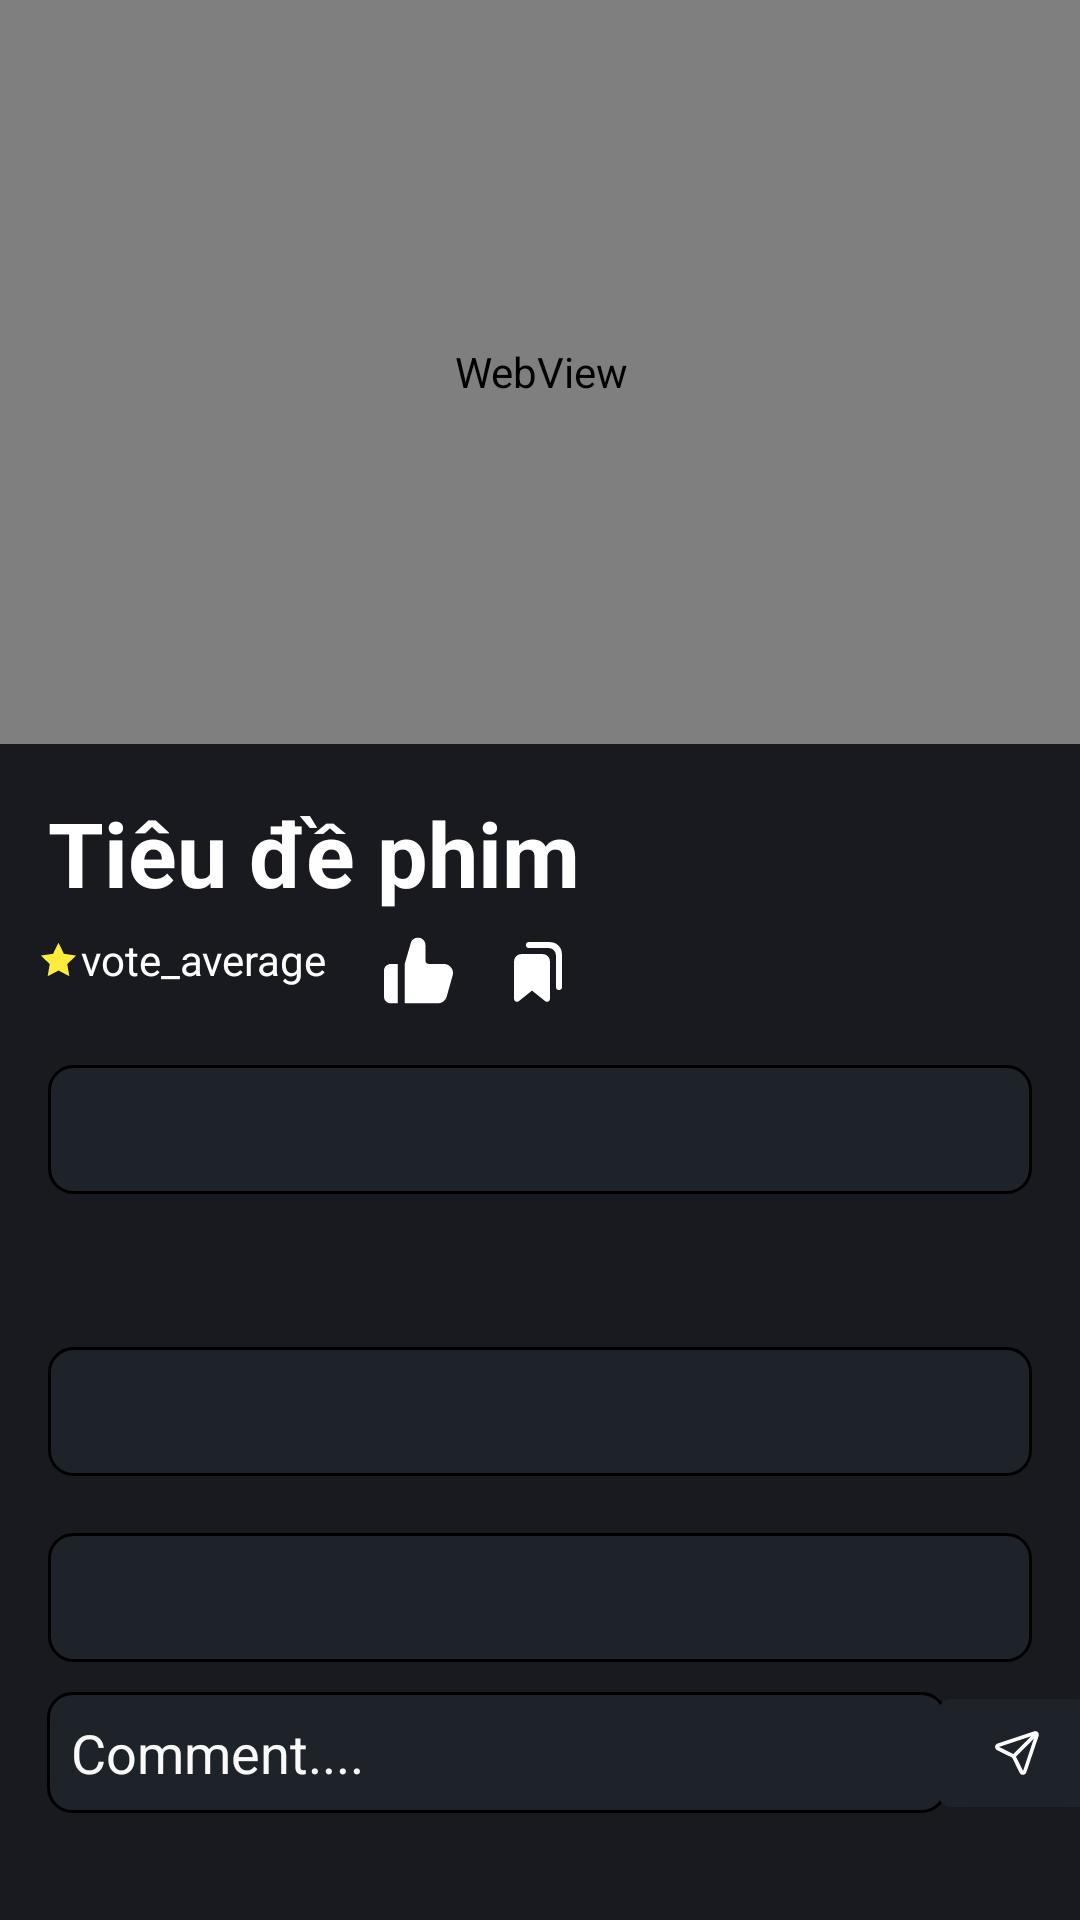

Here is an Android app screen rendered from its layout file. Give the layout XML and the strings, colors and styles it references.
<!-- AndroidManifest.xml: application theme Theme.MaterialComponents.Light.NoActionBar -->
<!-- res/layout/activity_watch_movie.xml -->
<?xml version="1.0" encoding="utf-8"?>
<androidx.constraintlayout.widget.ConstraintLayout xmlns:android="http://schemas.android.com/apk/res/android"
    xmlns:app="http://schemas.android.com/apk/res-auto"
    xmlns:tools="http://schemas.android.com/tools"
    android:layout_width="match_parent"
    android:layout_height="match_parent"
    android:background="#181A20"
    android:orientation="vertical"
    tools:context=".WatchMovie">

    <ScrollView
        android:layout_width="match_parent"
        android:layout_height="match_parent">

        <androidx.constraintlayout.widget.ConstraintLayout
            android:layout_width="match_parent"
            android:layout_height="match_parent">

            <WebView
                android:id="@+id/WebView"
                android:layout_width="410dp"
                android:layout_height="248dp"
                android:layout_weight="1"
                android:fitsSystemWindows="true"
                android:hardwareAccelerated="true"
                app:layout_constraintBottom_toBottomOf="parent"
                app:layout_constraintEnd_toEndOf="parent"
                app:layout_constraintHorizontal_bias="0.5"
                app:layout_constraintStart_toStartOf="parent"
                app:layout_constraintTop_toTopOf="parent"
                app:layout_constraintVertical_bias="0.0" />


            <TextView
                android:id="@+id/movie_name"
                android:layout_width="match_parent"
                android:layout_height="wrap_content"
                android:layout_margin="16dp"
                android:text="Tiêu đề phim"
                android:textColor="#fff"
                android:textSize="30sp"
                android:textStyle="bold"
                app:layout_constraintBottom_toBottomOf="parent"
                app:layout_constraintEnd_toEndOf="parent"
                app:layout_constraintStart_toStartOf="parent"
                app:layout_constraintTop_toBottomOf="@+id/WebView"
                app:layout_constraintVertical_bias="0.0" />

            <TextView
                android:id="@+id/vt_avg"
                android:layout_width="wrap_content"
                android:layout_height="wrap_content"
                android:drawableStart="@drawable/ic_star"
                android:text="vote_average"
                android:textColor="#fff"
                app:layout_constraintBottom_toBottomOf="parent"
                app:layout_constraintEnd_toEndOf="parent"
                app:layout_constraintHorizontal_bias="0.045"
                app:layout_constraintStart_toStartOf="parent"
                app:layout_constraintTop_toBottomOf="@+id/movie_name"
                app:layout_constraintVertical_bias="0.021" />


            <TextView
                android:id="@+id/des"
                android:layout_width="match_parent"
                android:layout_height="wrap_content"
                android:layout_margin="16dp"
                android:layout_weight="1"
                android:background="@drawable/border"
                android:padding="8dp"
                android:textColor="#fff"
                android:textSize="20sp"
                android:textStyle="bold"
                app:layout_constraintBottom_toBottomOf="parent"
                app:layout_constraintEnd_toEndOf="parent"
                app:layout_constraintStart_toStartOf="parent"
                app:layout_constraintTop_toBottomOf="@+id/vt_avg"
                app:layout_constraintVertical_bias="0.046"

                tools:text="Miêu tả phim" />

            <TextView
                android:id="@+id/movie_description"
                android:layout_width="match_parent"
                android:layout_height="wrap_content"
                android:layout_margin="16dp"
                android:layout_weight="1"
                android:textColor="#fff"
                app:layout_constraintEnd_toEndOf="parent"
                app:layout_constraintHorizontal_bias="0.437"
                app:layout_constraintStart_toStartOf="parent"
                app:layout_constraintTop_toBottomOf="@+id/des"
                tools:layout_editor_absoluteY="326dp"
                tools:text="Miêu tả phim" />

            <TextView
                android:id="@+id/tv_tapphim"
                android:layout_width="match_parent"
                android:layout_height="wrap_content"
                android:layout_margin="16dp"
                android:layout_marginTop="12dp"
                android:layout_weight="1"
                android:background="@drawable/border"
                android:padding="8dp"
                android:textColor="#fff"
                android:textSize="20sp"
                android:textStyle="bold"
                app:layout_constraintEnd_toEndOf="parent"
                app:layout_constraintStart_toStartOf="parent"
                app:layout_constraintTop_toBottomOf="@+id/movie_description"
                tools:text="Tập phim" />

            <androidx.recyclerview.widget.RecyclerView
                android:id="@+id/rvmovie_episode"
                android:layout_width="match_parent"
                android:layout_height="wrap_content"
                app:layout_constraintBottom_toBottomOf="parent"
                app:layout_constraintEnd_toEndOf="parent"
                app:layout_constraintHorizontal_bias="0.0"
                app:layout_constraintStart_toStartOf="parent"
                app:layout_constraintTop_toBottomOf="@+id/tv_tapphim"
                app:layout_constraintVertical_bias="0.024" />

            <TextView
                android:id="@+id/tv_binhluan"
                android:layout_width="match_parent"
                android:layout_height="wrap_content"
                android:layout_margin="16dp"
                android:layout_weight="1"
                android:background="@drawable/border"
                android:padding="8dp"
                android:textColor="#fff"
                android:textSize="20sp"
                android:textStyle="bold"
                app:layout_constraintBottom_toBottomOf="parent"
                app:layout_constraintEnd_toEndOf="parent"
                app:layout_constraintHorizontal_bias="0.0"
                app:layout_constraintStart_toStartOf="parent"
                app:layout_constraintTop_toBottomOf="@+id/rvmovie_episode"
                app:layout_constraintVertical_bias="0.0"
                tools:text="Bình luận" />

            <ScrollView
                android:id="@+id/scrCmt"
                android:layout_width="match_parent"
                android:layout_height="match_parent"
                app:layout_constraintTop_toBottomOf="@+id/tv_binhluan">

                <LinearLayout
                    android:layout_width="match_parent"
                    android:layout_height="wrap_content"
                    android:orientation="vertical">

                    <androidx.recyclerview.widget.RecyclerView
                        android:id="@+id/rcvComment"
                        android:layout_width="match_parent"
                        android:layout_height="match_parent" />
                </LinearLayout>
            </ScrollView>

            <Button
                android:id="@+id/comment"
                android:layout_width="50dp"
                android:layout_height="wrap_content"
                android:drawableLeft="@drawable/ic_send"
                android:backgroundTint="#1e2229"
                app:layout_constraintBottom_toBottomOf="parent"
                app:layout_constraintEnd_toEndOf="parent"
                app:layout_constraintStart_toEndOf="@+id/commentEt"
                app:layout_constraintTop_toBottomOf="@+id/scrCmt"
                tools:ignore="MissingConstraints" />

            <EditText
                android:background="@drawable/border"
                android:id="@+id/commentEt"
                android:layout_width="300dp"
                android:layout_height="wrap_content"
                android:layout_margin="10dp"
                android:layout_marginTop="12dp"
                android:ems="10"
                android:hint="Comment...."
                android:textColorHint="#F9F9F9"
                android:inputType="textPersonName"
                android:padding="8dp"
                android:textColor="@color/white"
                app:layout_constraintBottom_toBottomOf="parent"
                app:layout_constraintEnd_toEndOf="parent"
                app:layout_constraintHorizontal_bias="0.144"
                app:layout_constraintStart_toStartOf="parent"
                app:layout_constraintTop_toBottomOf="@+id/scrCmt"
                app:layout_constraintVertical_bias="0.2" />

            <TextView
                android:id="@+id/textView8"
                android:layout_width="wrap_content"
                android:layout_height="wrap_content"
                android:drawableStart="@drawable/ic_fav"
                app:layout_constraintBottom_toTopOf="@+id/des"
                app:layout_constraintEnd_toEndOf="parent"
                app:layout_constraintHorizontal_bias="0.498"
                app:layout_constraintStart_toStartOf="parent"
                app:layout_constraintTop_toBottomOf="@+id/movie_name"
                app:layout_constraintVertical_bias="0.285" />

            <TextView
                android:id="@+id/tvLike"
                android:layout_width="wrap_content"
                android:layout_height="wrap_content"
                android:drawableStart="@drawable/ic_like"
                app:layout_constraintBottom_toTopOf="@+id/des"
                app:layout_constraintEnd_toStartOf="@+id/textView8"
                app:layout_constraintHorizontal_bias="0.542"
                app:layout_constraintStart_toEndOf="@+id/vt_avg"
                app:layout_constraintTop_toBottomOf="@+id/movie_name"
                app:layout_constraintVertical_bias="0.28"
                />
        </androidx.constraintlayout.widget.ConstraintLayout>
    </ScrollView>


</androidx.constraintlayout.widget.ConstraintLayout>
<!-- resources referenced by this layout -->
<resources>
  <!-- drawable border (drawable) -->
  <?xml version="1.0" encoding="utf-8"?>
  <shape xmlns:android="http://schemas.android.com/apk/res/android"
      android:shape="rectangle">
      <solid android:color="#1e2229">
      </solid>
      <stroke
          android:width="1dp"
          android:color="@color/black" />
      <corners android:radius="8dp" />
  </shape>
  <!-- drawable ic_fav (drawable) -->
  <?xml version="1.0" encoding="utf-8"?>
  <vector xmlns:android="http://schemas.android.com/apk/res/android" xmlns:aapt="http://schemas.android.com/aapt"
      android:viewportWidth="24"
      android:viewportHeight="24"
      android:width="24dp"
      android:height="24dp">
      <path
          android:pathData="M8 3a1 1 0 0 0 1 1h5.795c1.114 0 1.519 0.116 1.926 0.334 0.407 0.218 0.727 0.538 0.945 0.945 0.218 0.407 0.334 0.811 0.334 1.926V17a1 1 0 0 0 2 0V7.128c0 -1.783 -0.186 -2.43 -0.534 -3.082a3.635 3.635 0 0 0 -1.512 -1.512C17.302 2.186 16.655 2 14.872 2H9a1 1 0 0 0 -1 1zm4.795 3h-5.59c-1.115 0 -1.519 0.116 -1.926 0.334a2.272 2.272 0 0 0 -0.945 0.945C4.116 7.686 4 8.09 4 9.205V20.92a1 1 0 0 0 1.624 0.781L10 18.204l4.376 3.497a1 1 0 0 0 1.624 -0.78V9.204c0 -1.115 -0.116 -1.519 -0.334 -1.926a2.272 2.272 0 0 0 -0.945 -0.945C14.314 6.116 13.91 6 12.795 6z"
          android:fillType="evenOdd"
          android:fillColor="#ffffff" />
  </vector>
  <!-- drawable ic_send (drawable) -->
  <?xml version="1.0" encoding="utf-8"?>
  <vector xmlns:android="http://schemas.android.com/apk/res/android" xmlns:aapt="http://schemas.android.com/aapt"
      android:viewportWidth="24"
      android:viewportHeight="24"
      android:width="20dp"
      android:height="20dp">
      <path
          android:pathData="M20.33 3.66996C20.1408 3.48213 19.9035 3.35008 19.6442 3.28833C19.3849 3.22659 19.1135 3.23753 18.86 3.31996L4.23 8.19996C3.95867 8.28593 3.71891 8.45039 3.54099 8.67255C3.36307 8.89471 3.25498 9.16462 3.23037 9.44818C3.20576 9.73174 3.26573 10.0162 3.40271 10.2657C3.5397 10.5152 3.74754 10.7185 4 10.85L10.07 13.85L13.07 19.94C13.1906 20.1783 13.3751 20.3785 13.6029 20.518C13.8307 20.6575 14.0929 20.7309 14.36 20.73H14.46C14.7461 20.7089 15.0192 20.6023 15.2439 20.4239C15.4686 20.2456 15.6345 20.0038 15.72 19.73L20.67 5.13996C20.7584 4.88789 20.7734 4.6159 20.7132 4.35565C20.653 4.09541 20.5201 3.85762 20.33 3.66996ZM4.85 9.57996L17.62 5.31996L10.53 12.41L4.85 9.57996ZM14.43 19.15L11.59 13.47L18.68 6.37996L14.43 19.15Z"
          android:fillColor="#fff" />
  </vector>
  <!-- drawable ic_star (drawable) -->
  <?xml version="1.0" encoding="utf-8"?>
  <vector xmlns:android="http://schemas.android.com/apk/res/android" xmlns:aapt="http://schemas.android.com/aapt"
      android:viewportWidth="32"
      android:viewportHeight="32"
      android:width="15dp"
      android:height="15dp">
      <path
          android:pathData="M3.488 13.184l6.272 6.112 -1.472 8.608 7.712 -4.064 7.712 4.064 -1.472 -8.608 6.272 -6.112 -8.64 -1.248 -3.872 -7.808 -3.872 7.808z"
          android:fillColor="#FFEB3B" />
  </vector>
  <!-- not gathered from this repository: default colours our renderer supplied (Android Studio template values) -->
  <color name="black">#FF000000</color>
  <color name="white">#FFFFFFFF</color>
</resources>
